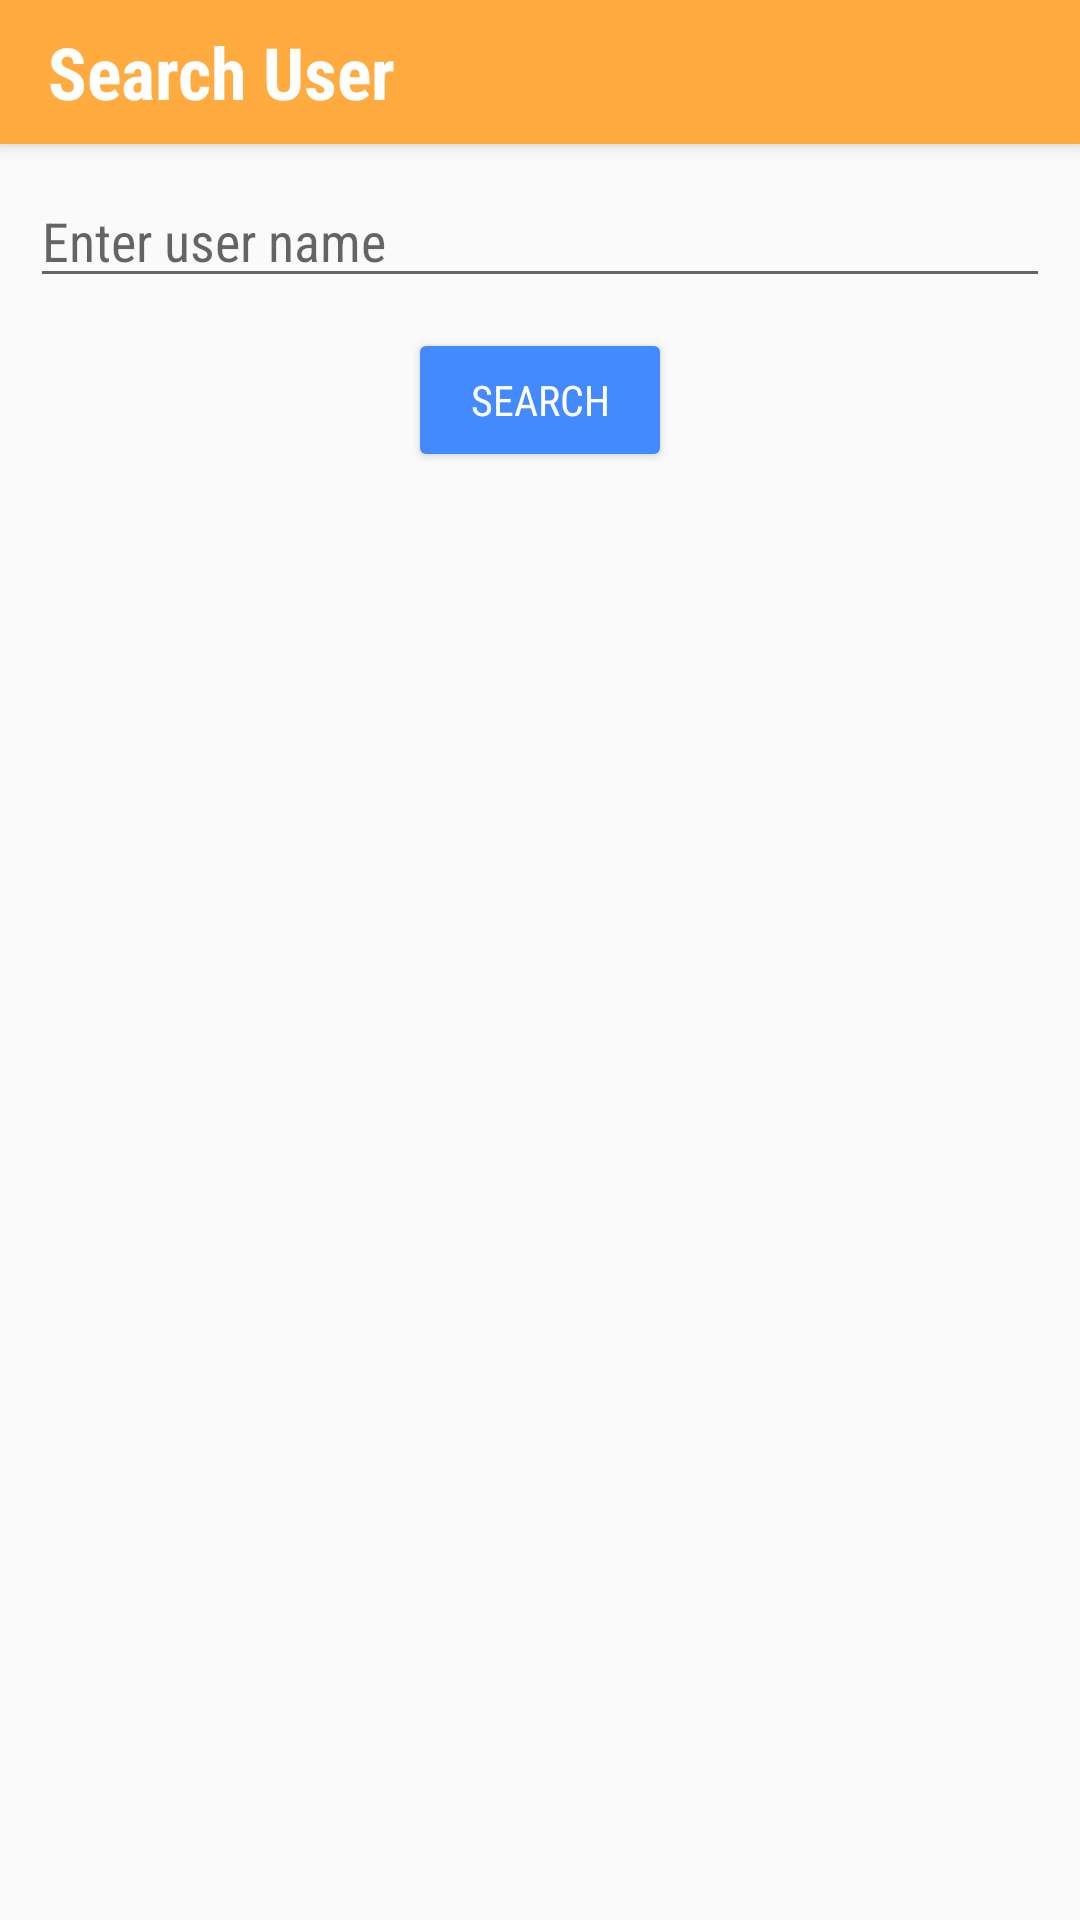

This screen was rendered from an Android layout file. Write that file and the resources it references.
<!-- AndroidManifest.xml: application theme AppTheme -->
<!-- res/layout/activity_search.xml -->
<?xml version="1.0" encoding="utf-8"?>
<LinearLayout xmlns:android="http://schemas.android.com/apk/res/android"
    xmlns:app="http://schemas.android.com/apk/res-auto"
    xmlns:tools="http://schemas.android.com/tools"
    android:layout_width="match_parent"
    android:layout_height="match_parent"
    android:orientation="vertical"
    tools:context=".activity.SearchActivity">

    <androidx.appcompat.widget.Toolbar
        android:id="@+id/app_toolbar"
        android:layout_width="match_parent"
        android:layout_height="48dp"
        android:background="@color/primaryColor"
        android:elevation="4dp"
        android:theme="@style/LightOverflow"
        app:popupTheme="@style/AppTheme.PopupOverlay">

        <TextView
            android:id="@+id/app_toolbar_text"
            android:layout_width="wrap_content"
            android:layout_height="wrap_content"
            android:fontFamily="sans-serif-condensed"
            android:singleLine="true"
            android:text="Search User"
            android:textColor="@android:color/white"
            android:textSize="24sp"
            android:textStyle="bold" />

    </androidx.appcompat.widget.Toolbar>

    <EditText
        android:id="@+id/search_query_text"
        android:layout_width="match_parent"
        android:layout_height="wrap_content"
        android:layout_margin="10dp"
        android:fontFamily="sans-serif-condensed"
        android:hint="Enter user name"
        android:inputType="textPersonName" />

    <Button
        android:id="@+id/search_user_button"
        android:layout_width="wrap_content"
        android:layout_height="wrap_content"
        android:layout_gravity="center"
        android:fontFamily="sans-serif-condensed"
        android:text="Search"
        android:textColor="@android:color/white" />

    <ListView
        android:id="@+id/user_search_list"
        android:layout_width="match_parent"
        android:layout_height="wrap_content"
        android:layout_marginTop="10dp" />

</LinearLayout>
<!-- resources referenced by this layout -->
<resources>
  <color name="primaryColor">#ffab40</color>
  <style name="AppTheme.PopupOverlay" parent="ThemeOverlay.AppCompat.Light" />
  <style name="LightOverflow" parent="Theme.AppCompat.NoActionBar">
          <item name="android:textColorPrimary">@color/white</item>
          <item name="actionMenuTextColor">@color/white</item>
          <item name="android:textColorSecondary">@color/white</item>
      </style>
  <style name="AppTheme" parent="Theme.AppCompat.Light.NoActionBar">
          <item name="colorPrimary">@color/primaryColor</item>
          <item name="colorPrimaryDark">@color/primaryDarkColor</item>
          <item name="colorAccent">@color/secondaryColor</item>
          <item name="android:colorButtonNormal">@color/secondaryColor</item>
  
      </style>
  <color name="white">#fff</color>
  <color name="primaryDarkColor">#c77c02</color>
  <color name="secondaryColor">#448aff</color>
</resources>
